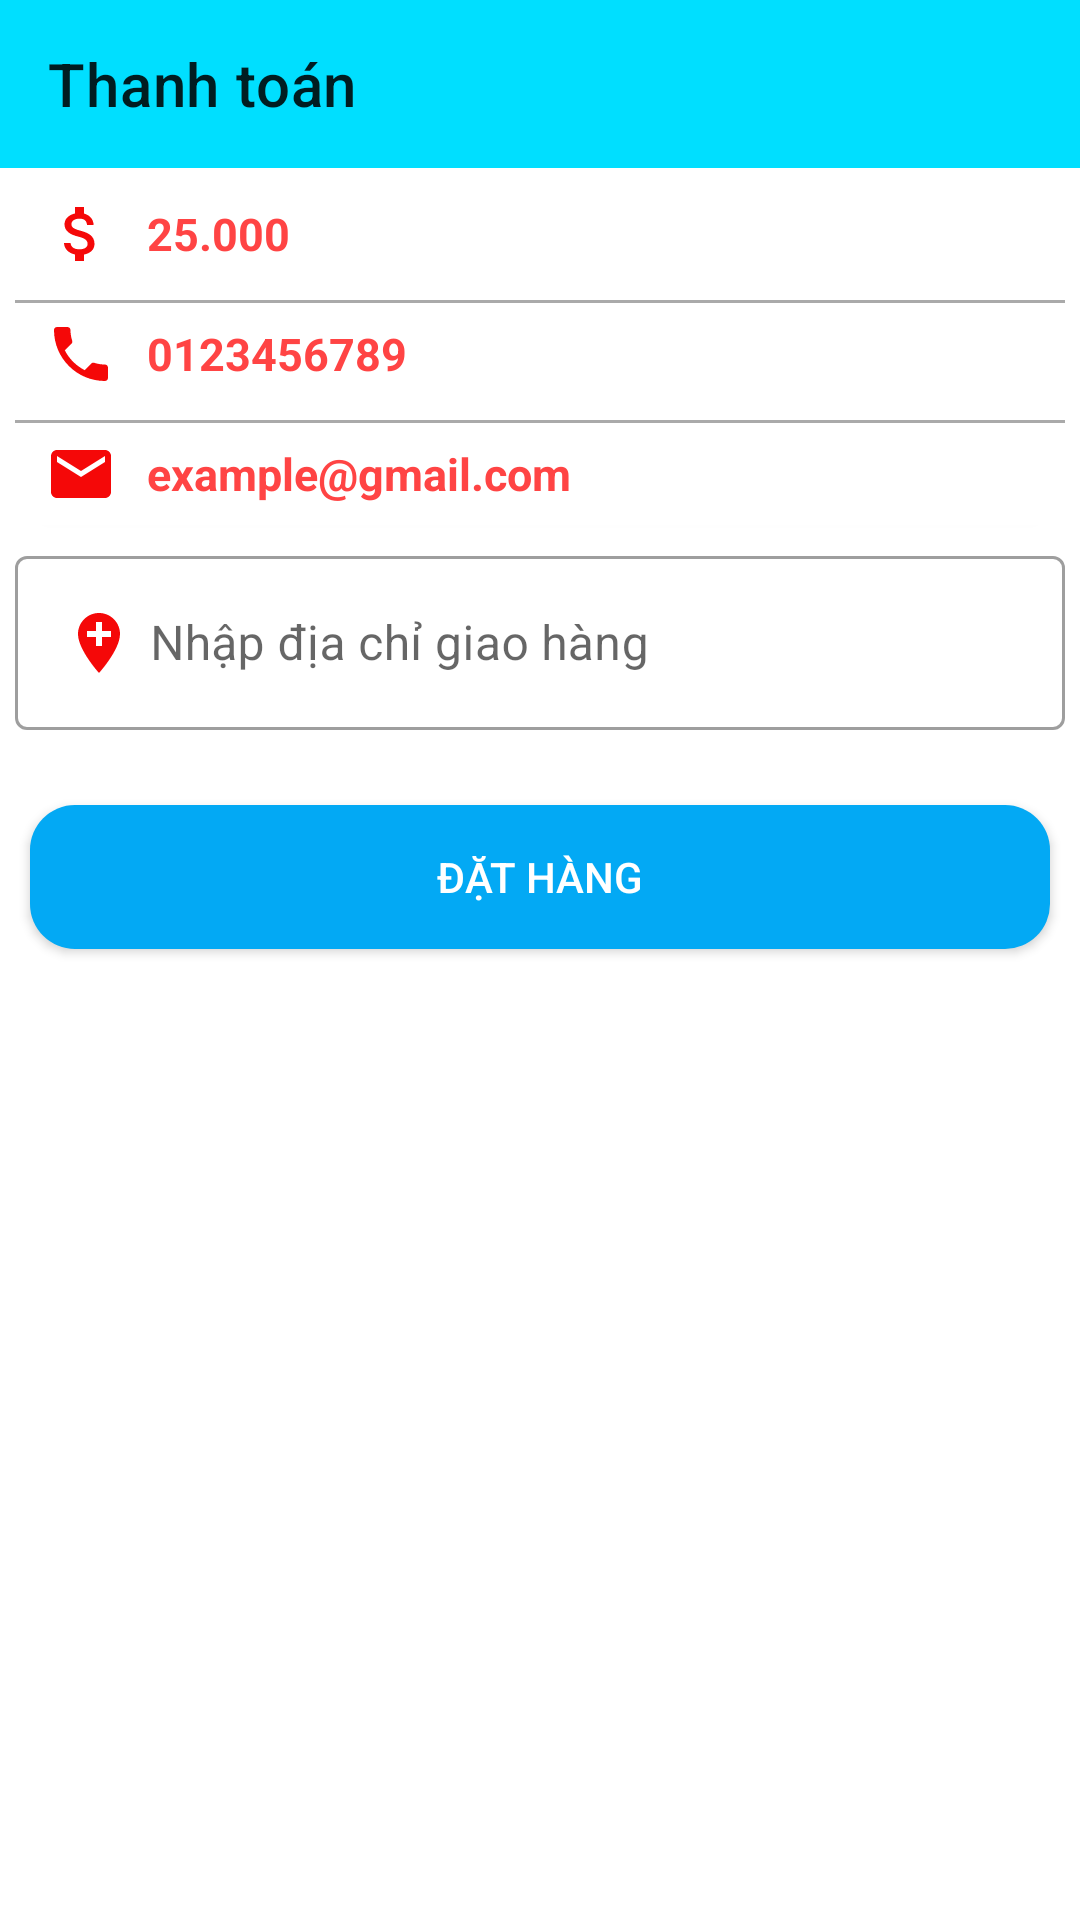

Here is an Android app screen rendered from its layout file. Give the layout XML and the strings, colors and styles it references.
<!-- AndroidManifest.xml: application theme Theme.DuAn1 -->
<!-- res/layout/activity_thanh_toan.xml -->
<?xml version="1.0" encoding="utf-8"?>
<androidx.constraintlayout.widget.ConstraintLayout xmlns:android="http://schemas.android.com/apk/res/android"
    xmlns:app="http://schemas.android.com/apk/res-auto"
    xmlns:tools="http://schemas.android.com/tools"
    android:layout_width="match_parent"
    android:layout_height="match_parent"
    tools:context=".activity.ThanhToanActivity">

    <androidx.appcompat.widget.Toolbar
        android:id="@+id/toobar"
        app:layout_constraintTop_toTopOf="parent"
        app:title="Thanh toán"
        android:background="#ff00dfff"
        android:layout_width="match_parent"
        android:layout_height="?attr/actionBarSize"/>

    <androidx.cardview.widget.CardView
        app:cardCornerRadius="4dp"
        android:id="@+id/cardview"
        android:layout_marginRight="5dp"
        android:layout_marginLeft="5dp"
        app:layout_constraintTop_toBottomOf="@id/toobar"
        android:layout_marginTop="5dp"
        android:elevation="8dp"
        android:layout_width="match_parent"
        android:layout_height="wrap_content">

        <LinearLayout
            android:orientation="vertical"
            android:layout_width="match_parent"
            android:layout_height="wrap_content">
            <LinearLayout
                android:padding="5dp"
                android:orientation="horizontal"
                android:layout_width="match_parent"
                android:layout_height="wrap_content">

                <ImageView
                    android:layout_marginLeft="5dp"
                    android:layout_marginRight="10dp"
                    android:src="@drawable/ic_baseline_attach_money_24"
                    android:layout_width="wrap_content"
                    android:layout_height="wrap_content"/>

                <TextView
                    android:id="@+id/txttongtien"
                    android:text="25.000"
                    android:textSize="15sp"
                    android:layout_gravity="center"
                    android:textStyle="bold"
                    android:textColor="@android:color/holo_red_light"
                    android:layout_width="wrap_content"
                    android:layout_height="wrap_content"/>

            </LinearLayout>
            <View
                android:layout_marginTop="5dp"
                android:background="@android:color/darker_gray"
                android:layout_width="match_parent"
                android:layout_height="1dp"/>

            <LinearLayout
                android:padding="5dp"
                android:orientation="horizontal"
                android:layout_width="match_parent"
                android:layout_height="wrap_content">

                <ImageView
                    android:layout_marginLeft="5dp"
                    android:layout_marginRight="10dp"
                    android:src="@drawable/ic_baseline_local_phone_24"
                    android:layout_width="wrap_content"
                    android:layout_height="wrap_content"/>

                <TextView
                    android:id="@+id/txtsodienthoai"
                    android:text="0123456789"
                    android:layout_gravity="center"
                    android:textSize="15sp"
                    android:textStyle="bold"
                    android:textColor="@android:color/holo_red_light"
                    android:layout_width="wrap_content"
                    android:layout_height="wrap_content"/>

            </LinearLayout>
            <View
                android:layout_marginTop="5dp"
                android:background="@android:color/darker_gray"
                android:layout_width="match_parent"
                android:layout_height="1dp"/>

            <LinearLayout
                android:padding="5dp"
                android:orientation="horizontal"
                android:layout_width="match_parent"
                android:layout_height="wrap_content">

                <ImageView
                    android:layout_marginLeft="5dp"
                    android:layout_marginRight="10dp"
                    android:src="@drawable/ic_email"
                    android:layout_width="wrap_content"
                    android:layout_height="wrap_content"/>

                <TextView
                    android:id="@+id/txtemail"
                    android:text="example@gmail.com"
                    android:layout_gravity="center"
                    android:textSize="15sp"
                    android:textStyle="bold"
                    android:textColor="@android:color/holo_red_light"
                    android:layout_width="wrap_content"
                    android:layout_height="wrap_content"/>

            </LinearLayout>


        </LinearLayout>


    </androidx.cardview.widget.CardView>

    <com.google.android.material.textfield.TextInputLayout
        android:id="@+id/inputlayout"
        app:layout_constraintTop_toBottomOf="@id/cardview"
        android:layout_marginLeft="5dp"
        android:layout_marginRight="5dp"
        android:layout_marginTop="5dp"
        style="@style/Widget.MaterialComponents.TextInputLayout.OutlinedBox"
        android:layout_width="match_parent"
        android:layout_height="wrap_content">

        <com.google.android.material.textfield.TextInputEditText
            android:id="@+id/edtdiachi"
            android:drawableLeft="@drawable/ic_baseline_add_location_24"
            android:drawablePadding="5dp"
            android:hint="Nhập địa chỉ giao hàng"
            android:textColorHint="@android:color/holo_red_light"
            android:layout_width="match_parent"
            android:layout_height="wrap_content">


        </com.google.android.material.textfield.TextInputEditText>


    </com.google.android.material.textfield.TextInputLayout>

    <androidx.appcompat.widget.AppCompatButton
        android:id="@+id/btndathang"
        android:layout_marginTop="25dp"
        android:layout_marginLeft="10dp"
        android:layout_marginRight="10dp"
        android:background="@drawable/background_button"
        android:text="Đặt hàng"
        android:textColor="@android:color/white"
        app:layout_constraintTop_toBottomOf="@id/inputlayout"
        android:layout_marginBottom="10dp"
        android:layout_width="match_parent"
        android:layout_height="wrap_content">

    </androidx.appcompat.widget.AppCompatButton>

</androidx.constraintlayout.widget.ConstraintLayout>
<!-- resources referenced by this layout -->
<resources>
  <!-- drawable background_button (drawable) -->
  <?xml version="1.0" encoding="utf-8"?>
  <shape xmlns:android="http://schemas.android.com/apk/res/android"
      android:shape="rectangle">
  <corners android:radius="15dp"/>
      <solid android:color="@color/colortext"/>
  </shape>
  <!-- drawable ic_baseline_add_location_24 (drawable) -->
  <vector android:height="24dp" android:tint="#F50808"
      android:viewportHeight="24" android:viewportWidth="24"
      android:width="24dp" xmlns:android="http://schemas.android.com/apk/res/android">
      <path android:fillColor="@android:color/white" android:pathData="M12,2C8.14,2 5,5.14 5,9c0,5.25 7,13 7,13s7,-7.75 7,-13c0,-3.86 -3.14,-7 -7,-7zM16,10h-3v3h-2v-3L8,10L8,8h3L11,5h2v3h3v2z"/>
  </vector>
  <!-- drawable ic_baseline_attach_money_24 (drawable) -->
  <vector android:height="24dp" android:tint="#F50808"
      android:viewportHeight="24" android:viewportWidth="24"
      android:width="24dp" xmlns:android="http://schemas.android.com/apk/res/android">
      <path android:fillColor="@android:color/white" android:pathData="M11.8,10.9c-2.27,-0.59 -3,-1.2 -3,-2.15 0,-1.09 1.01,-1.85 2.7,-1.85 1.78,0 2.44,0.85 2.5,2.1h2.21c-0.07,-1.72 -1.12,-3.3 -3.21,-3.81V3h-3v2.16c-1.94,0.42 -3.5,1.68 -3.5,3.61 0,2.31 1.91,3.46 4.7,4.13 2.5,0.6 3,1.48 3,2.41 0,0.69 -0.49,1.79 -2.7,1.79 -2.06,0 -2.87,-0.92 -2.98,-2.1h-2.2c0.12,2.19 1.76,3.42 3.68,3.83V21h3v-2.15c1.95,-0.37 3.5,-1.5 3.5,-3.55 0,-2.84 -2.43,-3.81 -4.7,-4.4z"/>
  </vector>
  <!-- drawable ic_baseline_local_phone_24 (drawable) -->
  <vector android:height="24dp" android:tint="#F50808"
      android:viewportHeight="24" android:viewportWidth="24"
      android:width="24dp" xmlns:android="http://schemas.android.com/apk/res/android">
      <path android:fillColor="@android:color/white" android:pathData="M6.62,10.79c1.44,2.83 3.76,5.14 6.59,6.59l2.2,-2.2c0.27,-0.27 0.67,-0.36 1.02,-0.24 1.12,0.37 2.33,0.57 3.57,0.57 0.55,0 1,0.45 1,1V20c0,0.55 -0.45,1 -1,1 -9.39,0 -17,-7.61 -17,-17 0,-0.55 0.45,-1 1,-1h3.5c0.55,0 1,0.45 1,1 0,1.25 0.2,2.45 0.57,3.57 0.11,0.35 0.03,0.74 -0.25,1.02l-2.2,2.2z"/>
  </vector>
  <!-- drawable ic_email (drawable) -->
  <vector android:height="24dp" android:tint="#F50808"
      android:viewportHeight="24" android:viewportWidth="24"
      android:width="24dp" xmlns:android="http://schemas.android.com/apk/res/android">
      <path android:fillColor="@android:color/white" android:pathData="M20,4L4,4c-1.1,0 -1.99,0.9 -1.99,2L2,18c0,1.1 0.9,2 2,2h16c1.1,0 2,-0.9 2,-2L22,6c0,-1.1 -0.9,-2 -2,-2zM20,8l-8,5 -8,-5L4,6l8,5 8,-5v2z"/>
  </vector>
  <style name="Theme.DuAn1" parent="Theme.MaterialComponents.DayNight.NoActionBar">
          
          <item name="colorPrimary">@color/purple_500</item>
          <item name="colorPrimaryVariant">@color/purple_700</item>
          <item name="colorOnPrimary">@color/white</item>
          
          <item name="colorSecondary">@color/teal_200</item>
          <item name="colorSecondaryVariant">@color/teal_700</item>
          <item name="colorOnSecondary">@color/black</item>
          
          <item name="android:statusBarColor" tools:targetApi="l">?attr/colorPrimaryVariant</item>
          
      </style>
  <color name="colortext">#03A9F4</color>
  <color name="purple_500">#FF6200EE</color>
  <color name="purple_700">#FF3700B3</color>
  <color name="white">#FFFFFFFF</color>
  <color name="teal_200">#FF03DAC5</color>
  <color name="teal_700">#FF018786</color>
  <color name="black">#FF000000</color>
</resources>
